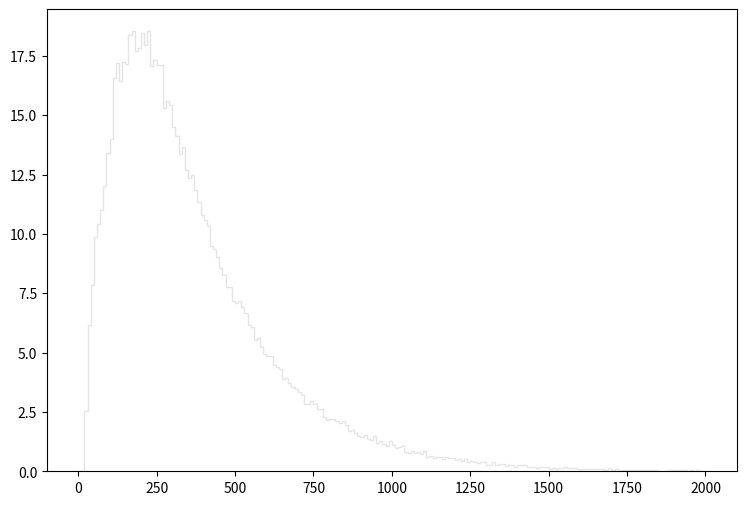

Here is the Python script that generated this plot: (Note: this script raises an exception after producing the figure.)
def selection_0():

    # Library import
    import numpy
    import matplotlib
    import matplotlib.pyplot   as plt
    import matplotlib.gridspec as gridspec

    # Library version
    matplotlib_version = matplotlib.__version__
    numpy_version      = numpy.__version__

    # Histo binning
    xBinning = numpy.linspace(0.0,2000.0,201,endpoint=True)

    # Creating data sequence: middle of each bin
    xData = numpy.array([5.0,15.0,25.0,35.0,45.0,55.0,65.0,75.0,85.0,95.0,105.0,115.0,125.0,135.0,145.0,155.0,165.0,175.0,185.0,195.0,205.0,215.0,225.0,235.0,245.0,255.0,265.0,275.0,285.0,295.0,305.0,315.0,325.0,335.0,345.0,355.0,365.0,375.0,385.0,395.0,405.0,415.0,425.0,435.0,445.0,455.0,465.0,475.0,485.0,495.0,505.0,515.0,525.0,535.0,545.0,555.0,565.0,575.0,585.0,595.0,605.0,615.0,625.0,635.0,645.0,655.0,665.0,675.0,685.0,695.0,705.0,715.0,725.0,735.0,745.0,755.0,765.0,775.0,785.0,795.0,805.0,815.0,825.0,835.0,845.0,855.0,865.0,875.0,885.0,895.0,905.0,915.0,925.0,935.0,945.0,955.0,965.0,975.0,985.0,995.0,1005.0,1015.0,1025.0,1035.0,1045.0,1055.0,1065.0,1075.0,1085.0,1095.0,1105.0,1115.0,1125.0,1135.0,1145.0,1155.0,1165.0,1175.0,1185.0,1195.0,1205.0,1215.0,1225.0,1235.0,1245.0,1255.0,1265.0,1275.0,1285.0,1295.0,1305.0,1315.0,1325.0,1335.0,1345.0,1355.0,1365.0,1375.0,1385.0,1395.0,1405.0,1415.0,1425.0,1435.0,1445.0,1455.0,1465.0,1475.0,1485.0,1495.0,1505.0,1515.0,1525.0,1535.0,1545.0,1555.0,1565.0,1575.0,1585.0,1595.0,1605.0,1615.0,1625.0,1635.0,1645.0,1655.0,1665.0,1675.0,1685.0,1695.0,1705.0,1715.0,1725.0,1735.0,1745.0,1755.0,1765.0,1775.0,1785.0,1795.0,1805.0,1815.0,1825.0,1835.0,1845.0,1855.0,1865.0,1875.0,1885.0,1895.0,1905.0,1915.0,1925.0,1935.0,1945.0,1955.0,1965.0,1975.0,1985.0,1995.0])

    # Creating weights for histo: y1_PT_0
    y1_PT_0_weights = numpy.array([0.0,0.0,2.53014383058,6.14931472739,7.8401692776,8.80637644914,10.3825950976,10.8943586588,11.8646538269,13.2197966649,13.7602162016,15.0907950607,15.3405308466,15.8768583867,16.9208494915,16.8021215933,17.0395773897,17.0027294213,16.5810417829,16.732521653,16.9085655021,16.5974177689,16.6588257162,15.4633547412,15.7253785166,15.0252871169,15.0744190747,14.4439276153,14.198283826,13.772500191,13.571888363,12.6670971388,12.1184896092,11.9015017953,11.7623019146,11.3979302271,11.2914823183,10.7183108098,10.1451393012,10.0182234101,9.55149981025,9.56377979972,8.65080058254,8.63032860009,8.42152877912,8.09400505995,7.54539753035,7.27928175852,7.05410595159,6.73476622541,6.74295821838,6.76342620083,6.28851460804,6.16569071335,5.81769501173,5.711247103,5.1994875418,5.2772754751,4.95793574891,4.70410396656,4.58946806485,4.5689960824,4.20052839834,4.1759644194,4.09408448961,3.64782887224,3.74608678799,3.55775894947,3.41446587233,3.32030195307,3.2711731952,3.11969212508,2.74713044453,2.71437767261,2.84538836028,2.75531843751,2.50967344813,2.54242622005,2.22718169035,2.11664138513,2.1289237746,2.12482977811,2.0470418448,1.98153670097,2.0879830097,1.89965477118,1.64172779233,1.67857456074,1.58031624499,1.46568194328,1.40017679945,1.4984347152,1.32238926614,1.26916611178,1.46158794679,1.1831901855,1.24869572933,1.12996703113,1.0235211224,1.25278972582,1.08493226975,0.966203971547,0.998956343464,1.05217949783,0.798346515473,0.753311354088,0.851569269838,0.757405350578,0.802440511963,0.700088199723,0.839287280369,0.601830283972,0.618206669931,0.573171908545,0.601830283972,0.597736287483,0.499478371732,0.593642290993,0.532230743649,0.560889519076,0.474913592795,0.503572368222,0.41759644194,0.51585475769,0.384843910023,0.442161220877,0.376655717044,0.347997141617,0.380749793533,0.401220055982,0.249739105866,0.245645029376,0.376655717044,0.245645029376,0.3152444497,0.286585874273,0.221080530439,0.266115451824,0.245645029376,0.188327878522,0.266115451824,0.241550952887,0.245645029376,0.184233762032,0.180139685543,0.196516031501,0.155575186605,0.167857456074,0.171951532564,0.167857456074,0.10235211224,0.151481110115,0.114634341709,0.155575186605,0.139198840647,0.167857456074,0.118728418199,0.122822534688,0.147387033626,0.10644618873,0.10644618873,0.110540265219,0.10235211224,0.0777876133025,0.10235211224,0.0982579957506,0.094163919261,0.0818816897921,0.0573171908545,0.118728418199,0.0614112673441,0.0859757662818,0.0491289978753,0.0614112673441,0.0573171908545,0.0614112673441,0.0655053438337,0.0573171908545,0.0736934968129,0.0532230743649,0.0573171908545,0.0532230743649,0.0450349213857,0.0736934968129,0.0368467564065,0.0286585874273,0.020470418448,0.0327526719169,0.0491289978753,0.0450349213857,0.0491289978753,0.0368467564065,0.0450349213857,0.0532230743649,0.0286585874273,0.0368467564065,0.0163763339584,0.0409408448961,0.0245645029376,0.00818816897921])

    # Creating weights for histo: y1_PT_1
    y1_PT_1_weights = numpy.array([0.0,0.0,0.0,0.0242945760233,0.0121313846429,0.0121753353338,0.0,0.0,0.0,0.0,0.0,0.0,0.0,0.0,0.0,0.0,0.0,0.0,0.0,0.0,0.0,0.0,0.0,0.0,0.0,0.0,0.0,0.0,0.0,0.0,0.0,0.0,0.0,0.0,0.0,0.0,0.0,0.0,0.0,0.0,0.0,0.0,0.0,0.0,0.0,0.0,0.0,0.0,0.0,0.0,0.0,0.0,0.0,0.0,0.0,0.0,0.0,0.0,0.0,0.0,0.0,0.0,0.0,0.0,0.0,0.0,0.0,0.0,0.0,0.0,0.0,0.0,0.0,0.0,0.0,0.0,0.0,0.0,0.0,0.0,0.0,0.0,0.0,0.0,0.0,0.0,0.0,0.0,0.0,0.0,0.0,0.0,0.0,0.0,0.0,0.0,0.0,0.0,0.0,0.0,0.0,0.0,0.0,0.0,0.0,0.0,0.0,0.0,0.0,0.0,0.0,0.0,0.0,0.0,0.0,0.0,0.0,0.0,0.0,0.0,0.0,0.0,0.0,0.0,0.0,0.0,0.0,0.0,0.0,0.0,0.0,0.0,0.0,0.0,0.0,0.0,0.0,0.0,0.0,0.0,0.0,0.0,0.0,0.0,0.0,0.0,0.0,0.0,0.0,0.0,0.0,0.0,0.0,0.0,0.0,0.0,0.0,0.0,0.0,0.0,0.0,0.0,0.0,0.0,0.0,0.0,0.0,0.0,0.0,0.0,0.0,0.0,0.0,0.0,0.0,0.0,0.0,0.0,0.0,0.0,0.0,0.0,0.0,0.0,0.0,0.0,0.0,0.0,0.0,0.0,0.0,0.0,0.0,0.0,0.0,0.0,0.0,0.0,0.0,0.0])

    # Creating weights for histo: y1_PT_2
    y1_PT_2_weights = numpy.array([0.0,0.0,0.0,0.0,0.0,0.010029957153,0.03010776731,0.100374402715,0.140581268548,0.170818356211,0.200754011796,0.120572665874,0.140442803998,0.100357791927,0.0703121828455,0.0501908168896,0.0200707939587,0.0100369733513,0.0,0.0,0.0,0.0,0.0,0.0,0.0,0.0,0.0,0.0,0.0,0.0,0.0,0.0,0.0,0.0,0.0,0.0,0.0,0.0,0.0,0.0,0.0,0.0,0.0,0.0,0.0,0.0,0.0,0.0,0.0,0.0,0.0,0.0,0.0,0.0,0.0,0.0,0.0,0.0,0.0,0.0,0.0,0.0,0.0,0.0,0.0,0.0,0.0,0.0,0.0,0.0,0.0,0.0,0.0,0.0,0.0,0.0,0.0,0.0,0.0,0.0,0.0,0.0,0.0,0.0,0.0,0.0,0.0,0.0,0.0,0.0,0.0,0.0,0.0,0.0,0.0,0.0,0.0,0.0,0.0,0.0,0.0,0.0,0.0,0.0,0.0,0.0,0.0,0.0,0.0,0.0,0.0,0.0,0.0,0.0,0.0,0.0,0.0,0.0,0.0,0.0,0.0,0.0,0.0,0.0,0.0,0.0,0.0,0.0,0.0,0.0,0.0,0.0,0.0,0.0,0.0,0.0,0.0,0.0,0.0,0.0,0.0,0.0,0.0,0.0,0.0,0.0,0.0,0.0,0.0,0.0,0.0,0.0,0.0,0.0,0.0,0.0,0.0,0.0,0.0,0.0,0.0,0.0,0.0,0.0,0.0,0.0,0.0,0.0,0.0,0.0,0.0,0.0,0.0,0.0,0.0,0.0,0.0,0.0,0.0,0.0,0.0,0.0,0.0,0.0,0.0,0.0,0.0,0.0,0.0,0.0,0.0,0.0,0.0,0.0,0.0,0.0,0.0,0.0,0.0,0.0])

    # Creating weights for histo: y1_PT_3
    y1_PT_3_weights = numpy.array([0.0,0.0,0.0,0.0,0.0,0.0,0.0,0.0,0.0,0.0,0.0440265968494,0.0714190116583,0.192486820862,0.253033928839,0.241983881145,0.319022290321,0.40163918686,0.362923028526,0.423526118819,0.412535628508,0.38512907593,0.401549485154,0.363071596977,0.263951008379,0.225517564798,0.236505211305,0.192500227367,0.258517514398,0.214471945313,0.187048126782,0.181531634347,0.115527185059,0.0989753108345,0.0880075303303,0.0385025602086,0.0549945804825,0.0110086744071,0.00549237291348,0.0,0.0,0.0,0.0,0.0,0.0,0.0,0.0,0.0,0.0,0.0,0.0,0.0,0.0,0.0,0.0,0.0,0.0,0.0,0.0,0.0,0.0,0.0,0.0,0.0,0.0,0.0,0.0,0.0,0.0,0.0,0.0,0.0,0.0,0.0,0.0,0.0,0.0,0.0,0.0,0.0,0.0,0.0,0.0,0.0,0.0,0.0,0.0,0.0,0.0,0.0,0.0,0.0,0.0,0.0,0.0,0.0,0.0,0.0,0.0,0.0,0.0,0.0,0.0,0.0,0.0,0.0,0.0,0.0,0.0,0.0,0.0,0.0,0.0,0.0,0.0,0.0,0.0,0.0,0.0,0.0,0.0,0.0,0.0,0.0,0.0,0.0,0.0,0.0,0.0,0.0,0.0,0.0,0.0,0.0,0.0,0.0,0.0,0.0,0.0,0.0,0.0,0.0,0.0,0.0,0.0,0.0,0.0,0.0,0.0,0.0,0.0,0.0,0.0,0.0,0.0,0.0,0.0,0.0,0.0,0.0,0.0,0.0,0.0,0.0,0.0,0.0,0.0,0.0,0.0,0.0,0.0,0.0,0.0,0.0,0.0,0.0,0.0,0.0,0.0,0.0,0.0,0.0,0.0,0.0,0.0,0.0,0.0,0.0,0.0,0.0,0.0,0.0,0.0,0.0,0.0,0.0,0.0,0.0,0.0,0.0,0.0])

    # Creating weights for histo: y1_PT_4
    y1_PT_4_weights = numpy.array([0.0,0.0,0.0,0.0,0.0,0.0,0.0,0.0,0.0,0.0,0.0,0.0,0.0,0.0,0.0,0.0,0.0,0.0,0.0,0.0,0.0108488119682,0.0414613444492,0.075997968177,0.091765376085,0.0996830302501,0.114480552378,0.114485923486,0.134204061732,0.159878197324,0.172663397855,0.18849461773,0.199356039777,0.195396851948,0.226980769309,0.227964002692,0.232896603595,0.243748285499,0.195404387532,0.199324053627,0.212199761333,0.193421927691,0.16084900501,0.138161646245,0.129248854077,0.11251212155,0.0858471769082,0.089793417962,0.0858520269383,0.0720215847871,0.0552633678288,0.0542835815744,0.0276452319325,0.0286292870151,0.0315763737603,0.0177626862586,0.0118390798994,0.00394825762426,0.000986137789768,0.0,0.0,0.0,0.0,0.0,0.0,0.0,0.0,0.0,0.0,0.0,0.0,0.0,0.0,0.0,0.0,0.0,0.0,0.0,0.0,0.0,0.0,0.0,0.0,0.0,0.0,0.0,0.0,0.0,0.0,0.0,0.0,0.0,0.0,0.0,0.0,0.0,0.0,0.0,0.0,0.0,0.0,0.0,0.0,0.0,0.0,0.0,0.0,0.0,0.0,0.0,0.0,0.0,0.0,0.0,0.0,0.0,0.0,0.0,0.0,0.0,0.0,0.0,0.0,0.0,0.0,0.0,0.0,0.0,0.0,0.0,0.0,0.0,0.0,0.0,0.0,0.0,0.0,0.0,0.0,0.0,0.0,0.0,0.0,0.0,0.0,0.0,0.0,0.0,0.0,0.0,0.0,0.0,0.0,0.0,0.0,0.0,0.0,0.0,0.0,0.0,0.0,0.0,0.0,0.0,0.0,0.0,0.0,0.0,0.0,0.0,0.0,0.0,0.0,0.0,0.0,0.0,0.0,0.0,0.0,0.0,0.0,0.0,0.0,0.0,0.0,0.0,0.0,0.0,0.0,0.0,0.0,0.0,0.0,0.0,0.0,0.0,0.0,0.0,0.0,0.0,0.0])

    # Creating weights for histo: y1_PT_5
    y1_PT_5_weights = numpy.array([0.0,0.0,0.0,0.0,0.0,0.0,0.0,0.0,0.0,0.0,0.0,0.0,0.0,0.0,0.0,0.0,0.0,0.0,0.0,0.0,0.0,0.0,0.0,0.0,0.0,0.0,0.0,0.0,0.0,0.0,0.00478977179329,0.00831996620615,0.0141167125109,0.0186577745275,0.0259574864965,0.0257089567703,0.0262221007353,0.0340277266408,0.0352918212886,0.0403339558834,0.0471417458413,0.0395736625795,0.0420940896974,0.0385639993137,0.0521718770686,0.0499146437911,0.0526832605397,0.0569631412806,0.0574715239098,0.059993431443,0.0667985406488,0.0544471153976,0.06477245222,0.0695822416293,0.0615176190611,0.0665427488852,0.0579731846531,0.0615109371864,0.051165714785,0.0534466747192,0.0436081944867,0.0375581371143,0.0337797370661,0.0302496866937,0.0267210727242,0.0247083440436,0.0204178243179,0.0168934115271,0.0176496716995,0.0126061607184,0.0113438265646,0.00756322990017,0.00756247768914,0.00453618864933,0.00252197275147,0.00277323084312,0.00100787996553,0.000505220942142,0.0,0.0,0.0,0.0,0.0,0.0,0.0,0.0,0.0,0.0,0.0,0.0,0.0,0.0,0.0,0.0,0.0,0.0,0.0,0.0,0.0,0.0,0.0,0.0,0.0,0.0,0.0,0.0,0.0,0.0,0.0,0.0,0.0,0.0,0.0,0.0,0.0,0.0,0.0,0.0,0.0,0.0,0.0,0.0,0.0,0.0,0.0,0.0,0.0,0.0,0.0,0.0,0.0,0.0,0.0,0.0,0.0,0.0,0.0,0.0,0.0,0.0,0.0,0.0,0.0,0.0,0.0,0.0,0.0,0.0,0.0,0.0,0.0,0.0,0.0,0.0,0.0,0.0,0.0,0.0,0.0,0.0,0.0,0.0,0.0,0.0,0.0,0.0,0.0,0.0,0.0,0.0,0.0,0.0,0.0,0.0,0.0,0.0,0.0,0.0,0.0,0.0,0.0,0.0,0.0,0.0,0.0,0.0,0.0,0.0,0.0,0.0,0.0,0.0,0.0,0.0,0.0,0.0,0.0,0.0,0.0,0.0])

    # Creating weights for histo: y1_PT_6
    y1_PT_6_weights = numpy.array([0.0,0.0,0.0,0.0,0.0,0.0,0.0,0.0,0.0,0.0,0.0,0.0,0.0,0.0,0.0,0.0,0.0,0.0,0.0,0.0,0.0,0.0,0.0,0.0,0.0,0.0,0.0,0.0,0.0,0.0,0.0,0.0,0.0,0.0,0.0,0.0,0.0,0.0,0.0,0.0,0.000573579003039,0.00200662327204,0.00257215860296,0.00344123208825,0.00315184483854,0.00429612267815,0.00486300461936,0.00715697473162,0.00600797725789,0.00858253416677,0.00744785354967,0.00973314817267,0.0100305071153,0.0100147816664,0.0123025195823,0.0114516458299,0.00943981106606,0.00974558157437,0.011752188851,0.0134687820594,0.0128842312317,0.0143118480714,0.0131714181182,0.0111702772595,0.0140338685202,0.0154488190257,0.0180269029138,0.0168956103162,0.012880522305,0.0157410944395,0.0151750582536,0.0188999602462,0.0146132308495,0.0160299108544,0.0180317115222,0.0151741385197,0.0191822085619,0.0165962069652,0.0128887899124,0.0148764746653,0.0137316659793,0.0151739085863,0.0151776175129,0.012320934253,0.00859001900062,0.00945148068881,0.00915677597799,0.00858633506677,0.00630845729729,0.00744668688731,0.00429260869512,0.00830201435077,0.00457743826385,0.00429356341881,0.00428837392068,0.00371916065418,0.00429277764622,0.00286840786677,0.00286086405,0.00200826079813,0.00229235957836,0.00229599352668,0.002861893752,0.00200710713201,0.00143139474638,0.00315261461576,0.00114727597194,0.000572313169379,0.00171289627827,0.00114435681676,0.000571167600913,0.000284635424921,0.000574087955746,0.00028727636062,0.000572367653611,0.000574901520296,0.0,0.0,0.0,0.0,0.0,0.0,0.0,0.0,0.0,0.0,0.0,0.0,0.0,0.0,0.0,0.0,0.0,0.0,0.0,0.0,0.0,0.0,0.0,0.0,0.0,0.0,0.0,0.0,0.0,0.0,0.0,0.0,0.0,0.0,0.0,0.0,0.0,0.0,0.0,0.0,0.0,0.0,0.0,0.0,0.0,0.0,0.0,0.0,0.0,0.0,0.0,0.0,0.0,0.0,0.0,0.0,0.0,0.0,0.0,0.0,0.0,0.0,0.0,0.0,0.0,0.0,0.0,0.0,0.0,0.0,0.0,0.0,0.0,0.0,0.0,0.0,0.0,0.0,0.0,0.0,0.0,0.0,0.0,0.0])

    # Creating weights for histo: y1_PT_7
    y1_PT_7_weights = numpy.array([0.0,0.0,0.0,0.0,0.0,0.0,0.0,0.0,0.0,0.0,0.0,0.0,0.0,0.0,0.0,0.0,0.0,0.0,0.0,0.0,0.0,0.0,0.0,0.0,0.0,0.0,0.0,0.0,0.0,0.0,0.0,0.0,0.0,0.0,0.0,0.0,0.0,0.0,0.0,0.0,0.0,0.0,0.0,0.0,0.0,0.0,0.0,0.0,0.0,0.0,0.0,0.0,0.0,0.0,0.0,0.0,0.0,0.0,0.0,0.0,2.16292026894e-05,6.46606050088e-05,0.000215987763585,0.000172595666753,0.000302585459767,0.000410488921713,0.00058326815228,0.000432052640736,0.00045366246026,0.000583116020626,0.000496722843031,0.000496784450064,0.000475076143106,0.000928686635528,0.000561443755877,0.000561805435265,0.00043197091712,0.000885511839695,0.000885781737175,0.000647966014876,0.000777603139056,0.0007561718542,0.00060495047532,0.000669244329886,0.00047505267376,0.000820968204231,0.000842683216717,0.000864210474434,0.000775788036592,0.000648136167635,0.000712779128725,0.000711047007163,0.000885850049736,0.00069116386096,0.000647840286236,0.00082125947558,0.000516401889742,0.000647782031966,0.000540199806695,0.000712720455359,0.00056146387246,0.000496739606849,0.000864018947806,0.000820526896705,0.000691443397635,0.000733915370372,0.000820578445447,0.000712683994054,0.00073434536232,0.000777705817445,0.000905774267295,0.0010350945553,0.000907091484345,0.000864042836247,0.000907186619016,0.00103534140253,0.00110183257463,0.00129600998151,0.00123124380635,0.00101528097895,0.000755820233104,0.00096924459927,0.00112289463638,0.000712650885512,0.000777729705886,0.000734693630653,0.000475116376271,0.000691294618745,0.000691382628793,0.00056157660914,0.000648053605828,0.000561732093558,0.000647983616885,0.000367377576934,0.000237534299694,0.000323978774574,0.000495408978744,0.000237640079389,0.000172726340719,0.000237452785626,0.000259231542532,0.000194353636524,0.000172729148659,0.000171217345583,0.000302476914042,0.000171216926488,0.000151355950435,6.48758105307e-05,0.000151223222901,6.47704499305e-05,0.000129665413124,0.000108078308574,4.31353170403e-05,4.32729899009e-05,8.64352128701e-05,6.47910694274e-05,4.31142784479e-05,0.0,0.0,0.0,0.0,0.0,0.0,0.0,0.0,0.0,0.0,0.0,0.0,0.0,0.0,0.0,0.0,0.0,0.0,0.0,0.0,0.0,0.0,0.0,0.0,0.0,0.0,0.0,0.0,0.0,0.0,0.0,0.0,0.0,0.0,0.0,0.0,0.0,0.0,0.0,0.0,0.0,0.0,0.0])

    # Creating weights for histo: y1_PT_8
    y1_PT_8_weights = numpy.array([0.0,0.0,0.0,0.0,0.0,0.0,0.0,0.0,0.0,0.0,0.0,0.0,0.0,0.0,0.0,0.0,0.0,0.0,0.0,0.0,0.0,0.0,0.0,0.0,0.0,0.0,0.0,0.0,0.0,0.0,0.0,0.0,0.0,0.0,0.0,0.0,0.0,0.0,0.0,0.0,0.0,0.0,0.0,0.0,0.0,0.0,0.0,0.0,0.0,0.0,0.0,0.0,0.0,0.0,0.0,0.0,0.0,0.0,0.0,0.0,0.0,0.0,0.0,0.0,0.0,0.0,0.0,0.0,0.0,0.0,0.0,0.0,0.0,0.0,0.0,0.0,0.0,0.0,0.0,0.0,0.0,0.0,0.0,0.0,0.0,2.83498695369e-05,0.0,8.51632887852e-05,8.51476236096e-05,2.83684895655e-05,8.51446687566e-05,2.83684895655e-05,0.0,2.83973996098e-05,0.0,0.0,0.000113625442737,2.84292645072e-05,2.83498695369e-05,0.000113272434317,2.84489090828e-05,5.68266789655e-05,2.84292645072e-05,0.000113140000477,5.68463086926e-05,8.52755880483e-05,2.84489090828e-05,0.0,5.66865981446e-05,0.0,8.50971386837e-05,2.83684895655e-05,2.83684895655e-05,0.0,0.0,5.65917607265e-05,5.66654241728e-05,2.84489090828e-05,2.83973996098e-05,2.84080905353e-05,0.0,0.0,8.52029046035e-05,0.0,2.84292645072e-05,0.0,5.68781735899e-05,5.67977540727e-05,2.84292645072e-05,2.84489090828e-05,0.0,8.51872245794e-05,5.66076337811e-05,0.0,2.83684895655e-05,2.84080905353e-05,2.84080905353e-05,8.4819055833e-05,2.83684895655e-05,2.83498695369e-05,5.68978181655e-05,5.68266789655e-05,2.83684895655e-05,0.0,5.67658891753e-05,0.000113664034008,8.41628705843e-05,5.68585290144e-05,5.67183442539e-05,0.000113516098327,2.84292645072e-05,8.52240785754e-05,5.67658891753e-05,0.000113672987658,0.000113644062765,5.65917607265e-05,5.65506600574e-05,0.00019874935328,2.83973996098e-05,0.000141956528912,8.5176533654e-05,0.000141992907755,0.000113496928903,0.0,5.66997242254e-05,8.51450696663e-05,5.68585290144e-05,0.000112208152684,5.68978181655e-05,8.5266307731e-05,2.84080905353e-05,5.68569996181e-05,5.68585290144e-05,2.83684895655e-05,8.50777019872e-05,0.0,2.84489090828e-05,0.000113507619829,5.51798903795e-05,5.67948140682e-05,8.52347695008e-05,2.70012835294e-05,0.0,2.83684895655e-05,2.83684895655e-05,0.0,2.81995283973e-05,0.0,0.0,5.59464594338e-05,2.83498695369e-05,8.47994112574e-05,2.83498695369e-05,2.83684895655e-05,0.0,2.81624962193e-05,2.83684895655e-05,0.0,0.0,0.0])

    # Creating weights for histo: y1_PT_9
    y1_PT_9_weights = numpy.array([0.0,0.0,0.0,0.0,0.0,0.0,0.0,0.0,0.0,0.0,0.0,0.0,0.0,0.0,0.0,0.0,0.0,0.0,0.0,0.0,0.0,0.0,0.0,0.0,0.0,0.0,0.0,0.0,0.0,0.0,0.0,0.0,0.0,0.0,0.0,0.0,0.0,0.0,0.0,0.0,0.0,0.0,0.0,0.0,0.0,0.0,0.0,0.0,0.0,0.0,0.0,0.0,0.0,0.0,0.0,0.0,0.0,0.0,0.0,0.0,0.0,0.0,0.0,0.0,0.0,0.0,0.0,0.0,0.0,0.0,0.0,0.0,0.0,0.0,0.0,0.0,0.0,0.0,0.0,0.0,0.0,0.0,0.0,0.0,0.0,0.0,0.0,0.0,0.0,0.0,0.0,0.0,0.0,0.0,0.0,0.0,0.0,0.0,0.0,0.0,0.0,0.0,0.0,0.0,0.0,0.0,0.0,0.0,0.0,0.0,0.0,0.0,0.0,0.0,0.0,0.0,0.0,0.0,0.0,0.0,0.0,0.0,0.0,0.0,0.0,0.0,0.0,0.0,0.0,0.0,0.0,0.0,0.0,0.0,0.0,0.0,0.0,0.0,0.0,0.0,0.0,0.0,0.0,0.0,0.0,0.0,0.0,0.0,0.0,0.0,0.0,0.0,0.0,0.0,0.0,0.0,0.0,0.0,0.0,0.0,0.0,0.0,0.0,0.0,0.0,0.0,0.0,0.0,0.0,0.0,0.0,0.0,0.0,0.0,0.0,0.0,0.0,0.0,0.0,0.0,0.0,0.0,0.0,0.0,0.0,0.0,0.0,0.0,0.0,0.0,0.0,0.0,0.0,0.0,0.0,0.0,0.0,0.0,0.0,0.0])

    # Creating weights for histo: y1_PT_10
    y1_PT_10_weights = numpy.array([0.0,0.0,0.0,0.0,0.0,1.0521138287,0.0,0.0,0.0,0.0,0.0,1.05462838872,1.0529581672,0.0,0.0,0.0,0.0,0.0,0.0,0.0,0.0,0.0,0.0,0.0,0.0,0.0,0.0,0.0,0.0,0.0,0.0,0.0,0.0,0.0,0.0,0.0,0.0,0.0,0.0,0.0,0.0,0.0,0.0,0.0,0.0,0.0,0.0,0.0,0.0,0.0,0.0,0.0,0.0,0.0,0.0,0.0,0.0,0.0,0.0,0.0,0.0,0.0,0.0,0.0,0.0,0.0,0.0,0.0,0.0,0.0,0.0,0.0,0.0,0.0,0.0,0.0,0.0,0.0,0.0,0.0,0.0,0.0,0.0,0.0,0.0,0.0,0.0,0.0,0.0,0.0,0.0,0.0,0.0,0.0,0.0,0.0,0.0,0.0,0.0,0.0,0.0,0.0,0.0,0.0,0.0,0.0,0.0,0.0,0.0,0.0,0.0,0.0,0.0,0.0,0.0,0.0,0.0,0.0,0.0,0.0,0.0,0.0,0.0,0.0,0.0,0.0,0.0,0.0,0.0,0.0,0.0,0.0,0.0,0.0,0.0,0.0,0.0,0.0,0.0,0.0,0.0,0.0,0.0,0.0,0.0,0.0,0.0,0.0,0.0,0.0,0.0,0.0,0.0,0.0,0.0,0.0,0.0,0.0,0.0,0.0,0.0,0.0,0.0,0.0,0.0,0.0,0.0,0.0,0.0,0.0,0.0,0.0,0.0,0.0,0.0,0.0,0.0,0.0,0.0,0.0,0.0,0.0,0.0,0.0,0.0,0.0,0.0,0.0,0.0,0.0,0.0,0.0,0.0,0.0,0.0,0.0,0.0,0.0,0.0,0.0])

    # Creating weights for histo: y1_PT_11
    y1_PT_11_weights = numpy.array([0.0,0.0,0.0,0.0,0.0,0.0,0.0,0.0,0.0,0.0,0.0,0.229982513746,0.460549425191,0.230838551855,0.0,0.0,0.921324801098,1.15244932663,0.69053190051,0.690450435286,1.15118046734,0.921344783134,1.38299821582,1.15191672852,1.1514275529,1.61272861007,1.61297146866,0.230186253659,0.922069131941,1.1512346494,0.230597153489,0.921089627905,0.689799866305,1.15227909505,0.230186253659,0.0,0.229703303219,0.0,0.0,0.0,0.0,0.0,0.0,0.0,0.0,0.0,0.0,0.0,0.0,0.0,0.0,0.0,0.0,0.0,0.0,0.0,0.0,0.0,0.0,0.0,0.0,0.0,0.0,0.0,0.0,0.0,0.0,0.0,0.0,0.0,0.0,0.0,0.0,0.0,0.0,0.0,0.0,0.0,0.0,0.0,0.0,0.0,0.0,0.0,0.0,0.0,0.0,0.0,0.0,0.0,0.0,0.0,0.0,0.0,0.0,0.0,0.0,0.0,0.0,0.0,0.0,0.0,0.0,0.0,0.0,0.0,0.0,0.0,0.0,0.0,0.0,0.0,0.0,0.0,0.0,0.0,0.0,0.0,0.0,0.0,0.0,0.0,0.0,0.0,0.0,0.0,0.0,0.0,0.0,0.0,0.0,0.0,0.0,0.0,0.0,0.0,0.0,0.0,0.0,0.0,0.0,0.0,0.0,0.0,0.0,0.0,0.0,0.0,0.0,0.0,0.0,0.0,0.0,0.0,0.0,0.0,0.0,0.0,0.0,0.0,0.0,0.0,0.0,0.0,0.0,0.0,0.0,0.0,0.0,0.0,0.0,0.0,0.0,0.0,0.0,0.0,0.0,0.0,0.0,0.0,0.0,0.0,0.0,0.0,0.0,0.0,0.0,0.0,0.0,0.0,0.0,0.0,0.0,0.0,0.0,0.0,0.0,0.0,0.0,0.0])

    # Creating weights for histo: y1_PT_12
    y1_PT_12_weights = numpy.array([0.0,0.0,0.0,0.0,0.0,0.0,0.0,0.0,0.0,0.0,0.0,0.0,0.0,0.0,0.0,0.0,0.0,0.0,0.0,0.0,0.0277219316548,0.0,0.0553645355296,0.110809814445,0.138585000575,0.138469944135,0.138339731481,0.221242569973,0.110792388645,0.166061447718,0.332157939373,0.193816246047,0.249232135754,0.276601720046,0.387606718835,0.609408683908,0.664523449641,0.858733411053,0.885938046494,0.498350176758,0.747774919531,0.526090665158,0.636935677411,0.498603293231,0.387666728212,0.304814128339,0.526296466546,0.276857760053,0.47074509413,0.249254293063,0.166103146541,0.221562235307,0.387702503033,0.332391514331,0.166083605026,0.193702420569,0.0554578578039,0.0553318381128,0.0,0.0,0.0,0.0,0.0,0.0,0.0,0.0,0.0,0.0,0.0,0.0,0.0,0.0,0.0,0.0,0.0,0.0,0.0,0.0,0.0,0.0,0.0,0.0,0.0,0.0,0.0,0.0,0.0,0.0,0.0,0.0,0.0,0.0,0.0,0.0,0.0,0.0,0.0,0.0,0.0,0.0,0.0,0.0,0.0,0.0,0.0,0.0,0.0,0.0,0.0,0.0,0.0,0.0,0.0,0.0,0.0,0.0,0.0,0.0,0.0,0.0,0.0,0.0,0.0,0.0,0.0,0.0,0.0,0.0,0.0,0.0,0.0,0.0,0.0,0.0,0.0,0.0,0.0,0.0,0.0,0.0,0.0,0.0,0.0,0.0,0.0,0.0,0.0,0.0,0.0,0.0,0.0,0.0,0.0,0.0,0.0,0.0,0.0,0.0,0.0,0.0,0.0,0.0,0.0,0.0,0.0,0.0,0.0,0.0,0.0,0.0,0.0,0.0,0.0,0.0,0.0,0.0,0.0,0.0,0.0,0.0,0.0,0.0,0.0,0.0,0.0,0.0,0.0,0.0,0.0,0.0,0.0,0.0,0.0,0.0,0.0,0.0,0.0,0.0,0.0,0.0])

    # Creating weights for histo: y1_PT_13
    y1_PT_13_weights = numpy.array([0.0,0.0,0.0,0.0,0.0,0.0,0.0,0.0,0.0,0.0,0.0,0.0,0.0,0.0,0.0,0.0,0.0,0.0,0.0,0.0,0.0,0.0,0.0,0.0,0.0,0.0,0.0,0.0,0.0,0.0,0.0,0.0,0.0100733687095,0.0,0.0100592768141,0.0302481867488,0.0201801100861,0.0403623867556,0.070516888496,0.030278015201,0.0403628844023,0.0302480714404,0.0302438717886,0.0403513899794,0.0301896343772,0.0402718878993,0.0504762529751,0.0402373560798,0.0805748726428,0.0604512029646,0.0403772433276,0.0907916181952,0.13099393874,0.0403336506985,0.050426852446,0.080606794852,0.201683000825,0.201703210132,0.211685030072,0.151239416529,0.181553074151,0.20151719954,0.201738712969,0.161305532949,0.171361028863,0.171291783158,0.131079873813,0.0907660682901,0.0908030883426,0.0806759191796,0.030254820014,0.0403699910386,0.0302922830934,0.0503890252349,0.0605671546243,0.0201159925689,0.0302180912667,0.0,0.0,0.0,0.0,0.0,0.0,0.0,0.0,0.0,0.0,0.0,0.0,0.0,0.0,0.0,0.0,0.0,0.0,0.0,0.0,0.0,0.0,0.0,0.0,0.0,0.0,0.0,0.0,0.0,0.0,0.0,0.0,0.0,0.0,0.0,0.0,0.0,0.0,0.0,0.0,0.0,0.0,0.0,0.0,0.0,0.0,0.0,0.0,0.0,0.0,0.0,0.0,0.0,0.0,0.0,0.0,0.0,0.0,0.0,0.0,0.0,0.0,0.0,0.0,0.0,0.0,0.0,0.0,0.0,0.0,0.0,0.0,0.0,0.0,0.0,0.0,0.0,0.0,0.0,0.0,0.0,0.0,0.0,0.0,0.0,0.0,0.0,0.0,0.0,0.0,0.0,0.0,0.0,0.0,0.0,0.0,0.0,0.0,0.0,0.0,0.0,0.0,0.0,0.0,0.0,0.0,0.0,0.0,0.0,0.0,0.0,0.0,0.0,0.0,0.0,0.0,0.0,0.0,0.0,0.0,0.0,0.0,0.0])

    # Creating weights for histo: y1_PT_14
    y1_PT_14_weights = numpy.array([0.0,0.0,0.0,0.0,0.0,0.0,0.0,0.0,0.0,0.0,0.0,0.0,0.0,0.0,0.0,0.0,0.0,0.0,0.0,0.0,0.0,0.0,0.0,0.0,0.0,0.0,0.0,0.0,0.0,0.0,0.0,0.0,0.0,0.0,0.0,0.0,0.0,0.0,0.0,0.0,0.00283014097859,0.00283622802146,0.00848593643005,0.00566119995758,0.0,0.0,0.00849010706053,0.0,0.00283198082683,0.0113290483003,0.00849156139477,0.0169728808907,0.0,0.00848547473664,0.0339465312704,0.0113223537458,0.00283102935366,0.00566144234662,0.00565920313358,0.0141524958786,0.0113169134585,0.0254398725012,0.0141599252951,0.0226320801768,0.00848447440092,0.0113068716268,0.0254709675524,0.0254482599314,0.0282739467229,0.0141355902049,0.0282883938792,0.0283085391016,0.0311393660797,0.0311202789046,0.0226267937873,0.0198247610883,0.0650449451446,0.0622187658802,0.0395929031747,0.0424473611604,0.0509238598077,0.0735889279787,0.0537828962531,0.0367882849926,0.0254731413588,0.0509195506692,0.0424358572996,0.0424481691239,0.0282779865402,0.0226214304488,0.019815007815,0.00564715293556,0.0311185206222,0.022617005887,0.0169766552343,0.00848829106645,0.0311226720155,0.0141516455933,0.0198126878056,0.0169582759892,0.0169702415434,0.0226411216728,0.00848803328762,0.0141507991554,0.014143465925,0.00282513583727,0.00848746001831,0.0084809232091,0.0113224884064,0.00566001879194,0.0,0.00846523717547,0.00849566277124,0.00565887994819,0.00282347951216,0.00849061877072,0.00282879014062,0.0,0.0,0.0,0.0,0.0,0.0,0.0,0.0,0.0,0.0,0.0,0.0,0.0,0.0,0.0,0.0,0.0,0.0,0.0,0.0,0.0,0.0,0.0,0.0,0.0,0.0,0.0,0.0,0.0,0.0,0.0,0.0,0.0,0.0,0.0,0.0,0.0,0.0,0.0,0.0,0.0,0.0,0.0,0.0,0.0,0.0,0.0,0.0,0.0,0.0,0.0,0.0,0.0,0.0,0.0,0.0,0.0,0.0,0.0,0.0,0.0,0.0,0.0,0.0,0.0,0.0,0.0,0.0,0.0,0.0,0.0,0.0,0.0,0.0,0.0,0.0,0.0,0.0,0.0,0.0,0.0,0.0,0.0])

    # Creating weights for histo: y1_PT_15
    y1_PT_15_weights = numpy.array([0.0,0.0,0.0,0.0,0.0,0.0,0.0,0.0,0.0,0.0,0.0,0.0,0.0,0.0,0.0,0.0,0.0,0.0,0.0,0.0,0.0,0.0,0.0,0.0,0.0,0.0,0.0,0.0,0.0,0.0,0.0,0.0,0.0,0.0,0.0,0.0,0.0,0.0,0.0,0.0,0.0,0.0,0.0,0.0,0.0,0.0,0.0,0.0,0.0,0.0,0.0,0.0,0.0,0.0,0.0,0.0,0.0,0.0,0.0,0.0,0.0,0.0,0.0,0.0,0.0,0.0,0.0,0.0,0.0,0.0015333359899,0.00154541021822,0.0015333359899,0.0015216293306,0.0,0.00153629545228,0.0,0.00303761393583,0.0,0.00152094974159,0.0,0.00152192834976,0.0,0.0,0.0,0.0,0.0,0.0,0.00306079323943,0.0015172740515,0.0,0.0,0.00150849612533,0.0,0.0,0.00150849612533,0.0,0.0,0.00152094974159,0.00153219782606,0.0,0.0,0.00153565722957,0.0,0.00152644436644,0.0,0.0,0.0,0.0,0.0,0.00304930523051,0.0,0.0,0.0,0.0,0.00152192834976,0.0015216293306,0.00152449660526,0.0015216293306,0.00761467307124,0.00457006468718,0.00456544230005,0.00456263412009,0.00151265402815,0.00151881878685,0.0,0.00151265402815,0.00152094974159,0.00458007414681,0.0015172740515,0.00304287809136,0.00306990800537,0.0015172740515,0.00150849612533,0.00304601838351,0.00302115015348,0.0,0.0,0.00152449660526,0.0,0.0,0.00455032824057,0.00305984417861,0.0,0.00152094974159,0.0,0.0,0.00306899321947,0.0,0.0,0.0,0.00303715063341,0.0,0.0,0.0,0.0,0.00152260675687,0.00153821484801,0.0,0.0,0.0,0.0,0.0,0.0,0.0,0.0,0.0,0.0,0.0,0.0,0.0,0.0,0.0,0.0,0.0,0.0,0.0,0.0,0.0,0.0,0.0,0.0,0.0,0.0,0.0,0.0,0.0,0.0,0.0,0.0,0.0,0.0,0.0,0.0,0.0,0.0,0.0,0.0,0.0,0.0,0.0])

    # Creating weights for histo: y1_PT_16
    y1_PT_16_weights = numpy.array([0.0,0.0,0.0,0.0,0.0,0.0,0.0,0.0,0.0,0.0,0.0,0.0,0.0,0.0,0.0,0.0,0.0,0.0,0.0,0.0,0.0,0.0,0.0,0.0,0.0,0.0,0.0,0.0,0.0,0.0,0.0,0.0,0.0,0.0,0.0,0.0,0.0,0.0,0.0,0.0,0.0,0.0,0.0,0.0,0.0,0.0,0.0,0.0,0.0,0.0,0.0,0.0,0.0,0.0,0.0,0.0,0.0,0.0,0.0,0.0,0.0,0.0,0.0,0.0,0.0,0.0,0.0,0.0,0.0,0.0,0.0,0.0,0.0,0.0,0.0,0.0,0.0,0.0,0.0,0.0,0.0,0.0,0.0,0.0,0.0,0.0,0.0,0.0,0.0,0.0,0.0,0.0,0.000180553027149,0.000180503364172,0.0,0.0,0.0,0.000180626135672,0.0,0.0,0.000180626135672,0.000180003616023,0.0,0.0,0.0,0.0,0.0,0.0,0.0,0.0,0.0,0.000180626135672,0.0,0.0,0.0,0.0,0.0,0.0,0.0,0.000180734316266,0.0,0.0,0.0,0.0,0.0,0.0,0.0,0.0,0.0,0.0,0.0,0.0,0.0,0.0,0.0,0.0,0.0,0.0,0.0,0.0,0.0,0.0,0.0,0.0,0.0,0.0,0.0,0.0,0.0,0.0,0.0,0.0,0.0,0.000180612776716,0.0,0.000180970234659,0.000180547136889,0.00036137146249,0.000360347288698,0.000360644342601,0.000541809610317,0.000180533816432,0.0,0.000541722218876,0.000541292576373,0.000360811695286,0.000541685260381,0.0,0.000361160491081,0.0,0.000180734316266,0.0,0.000360153295099,0.0,0.0,0.000180547136889,0.0,0.000180503364172,0.0,0.0,0.0,0.000180766962937,0.0,0.000180766962937,0.0,0.000180686039232,0.000180970234659,0.0,0.0,0.000181168424588,0.0,0.000180640765076,0.000180003616023,0.0,0.0,0.0,0.0,0.0,0.000180970234659,0.000361583011375])

    # Creating a new Canvas
    fig   = plt.figure(figsize=(12,6),dpi=80)
    frame = gridspec.GridSpec(1,1,right=0.7)
    pad   = fig.add_subplot(frame[0])

    # Creating a new Stack
    pad.hist(x=xData, bins=xBinning, weights=y1_PT_0_weights+y1_PT_1_weights+y1_PT_2_weights+y1_PT_3_weights+y1_PT_4_weights+y1_PT_5_weights+y1_PT_6_weights+y1_PT_7_weights+y1_PT_8_weights+y1_PT_9_weights+y1_PT_10_weights+y1_PT_11_weights+y1_PT_12_weights+y1_PT_13_weights+y1_PT_14_weights+y1_PT_15_weights+y1_PT_16_weights,\
             label="$bg\_dip\_1600\_inf$", histtype="step", rwidth=1.0,\
             color=None, edgecolor="#e5e5e5", linewidth=1, linestyle="solid",\
             bottom=None, cumulative=False, normed=False, align="mid", orientation="vertical")

    pad.hist(x=xData, bins=xBinning, weights=y1_PT_0_weights+y1_PT_1_weights+y1_PT_2_weights+y1_PT_3_weights+y1_PT_4_weights+y1_PT_5_weights+y1_PT_6_weights+y1_PT_7_weights+y1_PT_8_weights+y1_PT_9_weights+y1_PT_10_weights+y1_PT_11_weights+y1_PT_12_weights+y1_PT_13_weights+y1_PT_14_weights+y1_PT_15_weights,\
             label="$bg\_dip\_1200\_1600$", histtype="step", rwidth=1.0,\
             color=None, edgecolor="#f2f2f2", linewidth=1, linestyle="solid",\
             bottom=None, cumulative=False, normed=False, align="mid", orientation="vertical")

    pad.hist(x=xData, bins=xBinning, weights=y1_PT_0_weights+y1_PT_1_weights+y1_PT_2_weights+y1_PT_3_weights+y1_PT_4_weights+y1_PT_5_weights+y1_PT_6_weights+y1_PT_7_weights+y1_PT_8_weights+y1_PT_9_weights+y1_PT_10_weights+y1_PT_11_weights+y1_PT_12_weights+y1_PT_13_weights+y1_PT_14_weights,\
             label="$bg\_dip\_800\_1200$", histtype="step", rwidth=1.0,\
             color=None, edgecolor="#ccc6aa", linewidth=1, linestyle="solid",\
             bottom=None, cumulative=False, normed=False, align="mid", orientation="vertical")

    pad.hist(x=xData, bins=xBinning, weights=y1_PT_0_weights+y1_PT_1_weights+y1_PT_2_weights+y1_PT_3_weights+y1_PT_4_weights+y1_PT_5_weights+y1_PT_6_weights+y1_PT_7_weights+y1_PT_8_weights+y1_PT_9_weights+y1_PT_10_weights+y1_PT_11_weights+y1_PT_12_weights+y1_PT_13_weights,\
             label="$bg\_dip\_600\_800$", histtype="step", rwidth=1.0,\
             color=None, edgecolor="#ccc6aa", linewidth=1, linestyle="solid",\
             bottom=None, cumulative=False, normed=False, align="mid", orientation="vertical")

    pad.hist(x=xData, bins=xBinning, weights=y1_PT_0_weights+y1_PT_1_weights+y1_PT_2_weights+y1_PT_3_weights+y1_PT_4_weights+y1_PT_5_weights+y1_PT_6_weights+y1_PT_7_weights+y1_PT_8_weights+y1_PT_9_weights+y1_PT_10_weights+y1_PT_11_weights+y1_PT_12_weights,\
             label="$bg\_dip\_400\_600$", histtype="step", rwidth=1.0,\
             color=None, edgecolor="#c1bfa8", linewidth=1, linestyle="solid",\
             bottom=None, cumulative=False, normed=False, align="mid", orientation="vertical")

    pad.hist(x=xData, bins=xBinning, weights=y1_PT_0_weights+y1_PT_1_weights+y1_PT_2_weights+y1_PT_3_weights+y1_PT_4_weights+y1_PT_5_weights+y1_PT_6_weights+y1_PT_7_weights+y1_PT_8_weights+y1_PT_9_weights+y1_PT_10_weights+y1_PT_11_weights,\
             label="$bg\_dip\_200\_400$", histtype="step", rwidth=1.0,\
             color=None, edgecolor="#bab5a3", linewidth=1, linestyle="solid",\
             bottom=None, cumulative=False, normed=False, align="mid", orientation="vertical")

    pad.hist(x=xData, bins=xBinning, weights=y1_PT_0_weights+y1_PT_1_weights+y1_PT_2_weights+y1_PT_3_weights+y1_PT_4_weights+y1_PT_5_weights+y1_PT_6_weights+y1_PT_7_weights+y1_PT_8_weights+y1_PT_9_weights+y1_PT_10_weights,\
             label="$bg\_dip\_100\_200$", histtype="step", rwidth=1.0,\
             color=None, edgecolor="#b2a596", linewidth=1, linestyle="solid",\
             bottom=None, cumulative=False, normed=False, align="mid", orientation="vertical")

    pad.hist(x=xData, bins=xBinning, weights=y1_PT_0_weights+y1_PT_1_weights+y1_PT_2_weights+y1_PT_3_weights+y1_PT_4_weights+y1_PT_5_weights+y1_PT_6_weights+y1_PT_7_weights+y1_PT_8_weights+y1_PT_9_weights,\
             label="$bg\_dip\_0\_100$", histtype="step", rwidth=1.0,\
             color=None, edgecolor="#b7a39b", linewidth=1, linestyle="solid",\
             bottom=None, cumulative=False, normed=False, align="mid", orientation="vertical")

    pad.hist(x=xData, bins=xBinning, weights=y1_PT_0_weights+y1_PT_1_weights+y1_PT_2_weights+y1_PT_3_weights+y1_PT_4_weights+y1_PT_5_weights+y1_PT_6_weights+y1_PT_7_weights+y1_PT_8_weights,\
             label="$bg\_vbf\_1600\_inf$", histtype="step", rwidth=1.0,\
             color=None, edgecolor="#ad998c", linewidth=1, linestyle="solid",\
             bottom=None, cumulative=False, normed=False, align="mid", orientation="vertical")

    pad.hist(x=xData, bins=xBinning, weights=y1_PT_0_weights+y1_PT_1_weights+y1_PT_2_weights+y1_PT_3_weights+y1_PT_4_weights+y1_PT_5_weights+y1_PT_6_weights+y1_PT_7_weights,\
             label="$bg\_vbf\_1200\_1600$", histtype="step", rwidth=1.0,\
             color=None, edgecolor="#9b8e82", linewidth=1, linestyle="solid",\
             bottom=None, cumulative=False, normed=False, align="mid", orientation="vertical")

    pad.hist(x=xData, bins=xBinning, weights=y1_PT_0_weights+y1_PT_1_weights+y1_PT_2_weights+y1_PT_3_weights+y1_PT_4_weights+y1_PT_5_weights+y1_PT_6_weights,\
             label="$bg\_vbf\_800\_1200$", histtype="step", rwidth=1.0,\
             color=None, edgecolor="#876656", linewidth=1, linestyle="solid",\
             bottom=None, cumulative=False, normed=False, align="mid", orientation="vertical")

    pad.hist(x=xData, bins=xBinning, weights=y1_PT_0_weights+y1_PT_1_weights+y1_PT_2_weights+y1_PT_3_weights+y1_PT_4_weights+y1_PT_5_weights,\
             label="$bg\_vbf\_600\_800$", histtype="step", rwidth=1.0,\
             color=None, edgecolor="#afcec6", linewidth=1, linestyle="solid",\
             bottom=None, cumulative=False, normed=False, align="mid", orientation="vertical")

    pad.hist(x=xData, bins=xBinning, weights=y1_PT_0_weights+y1_PT_1_weights+y1_PT_2_weights+y1_PT_3_weights+y1_PT_4_weights,\
             label="$bg\_vbf\_400\_600$", histtype="step", rwidth=1.0,\
             color=None, edgecolor="#84c1a3", linewidth=1, linestyle="solid",\
             bottom=None, cumulative=False, normed=False, align="mid", orientation="vertical")

    pad.hist(x=xData, bins=xBinning, weights=y1_PT_0_weights+y1_PT_1_weights+y1_PT_2_weights+y1_PT_3_weights,\
             label="$bg\_vbf\_200\_400$", histtype="step", rwidth=1.0,\
             color=None, edgecolor="#89a8a0", linewidth=1, linestyle="solid",\
             bottom=None, cumulative=False, normed=False, align="mid", orientation="vertical")

    pad.hist(x=xData, bins=xBinning, weights=y1_PT_0_weights+y1_PT_1_weights+y1_PT_2_weights,\
             label="$bg\_vbf\_100\_200$", histtype="step", rwidth=1.0,\
             color=None, edgecolor="#829e8c", linewidth=1, linestyle="solid",\
             bottom=None, cumulative=False, normed=False, align="mid", orientation="vertical")

    pad.hist(x=xData, bins=xBinning, weights=y1_PT_0_weights+y1_PT_1_weights,\
             label="$bg\_vbf\_0\_100$", histtype="step", rwidth=1.0,\
             color=None, edgecolor="#adbcc6", linewidth=1, linestyle="solid",\
             bottom=None, cumulative=False, normed=False, align="mid", orientation="vertical")

    pad.hist(x=xData, bins=xBinning, weights=y1_PT_0_weights,\
             label="$signal$", histtype="step", rwidth=1.0,\
             color=None, edgecolor="#7a8e99", linewidth=1, linestyle="solid",\
             bottom=None, cumulative=False, normed=False, align="mid", orientation="vertical")


    # Axis
    plt.rc('text',usetex=False)
    plt.xlabel(r"p_{T} [ j_{1} ]   ( GeV ) ",\
               fontsize=16,color="black")
    plt.ylabel(r"$\mathrm{Events}$ $(\mathcal{L}_{\mathrm{int}} = 40.0\ \mathrm{fb}^{-1})$ ",\
               fontsize=16,color="black")

    # Boundary of y-axis
    ymax=(y1_PT_0_weights+y1_PT_1_weights+y1_PT_2_weights+y1_PT_3_weights+y1_PT_4_weights+y1_PT_5_weights+y1_PT_6_weights+y1_PT_7_weights+y1_PT_8_weights+y1_PT_9_weights+y1_PT_10_weights+y1_PT_11_weights+y1_PT_12_weights+y1_PT_13_weights+y1_PT_14_weights+y1_PT_15_weights+y1_PT_16_weights).max()*1.1
    #ymin=0 # linear scale
    ymin=min([x for x in (y1_PT_0_weights+y1_PT_1_weights+y1_PT_2_weights+y1_PT_3_weights+y1_PT_4_weights+y1_PT_5_weights+y1_PT_6_weights+y1_PT_7_weights+y1_PT_8_weights+y1_PT_9_weights+y1_PT_10_weights+y1_PT_11_weights+y1_PT_12_weights+y1_PT_13_weights+y1_PT_14_weights+y1_PT_15_weights+y1_PT_16_weights) if x])/100. # log scale
    plt.gca().set_ylim(ymin,ymax)

    # Log/Linear scale for X-axis
    plt.gca().set_xscale("linear")
    #plt.gca().set_xscale("log",nonposx="clip")

    # Log/Linear scale for Y-axis
    #plt.gca().set_yscale("linear")
    plt.gca().set_yscale("log",nonposy="clip")

    # Legend
    plt.legend(bbox_to_anchor=(1.05,1), loc=2, borderaxespad=0.)

    # Saving the image
    plt.savefig('../../HTML/MadAnalysis5job_0/selection_0.png')
    plt.savefig('../../PDF/MadAnalysis5job_0/selection_0.png')
    plt.savefig('../../DVI/MadAnalysis5job_0/selection_0.eps')

# Running!
if __name__ == '__main__':
    selection_0()
